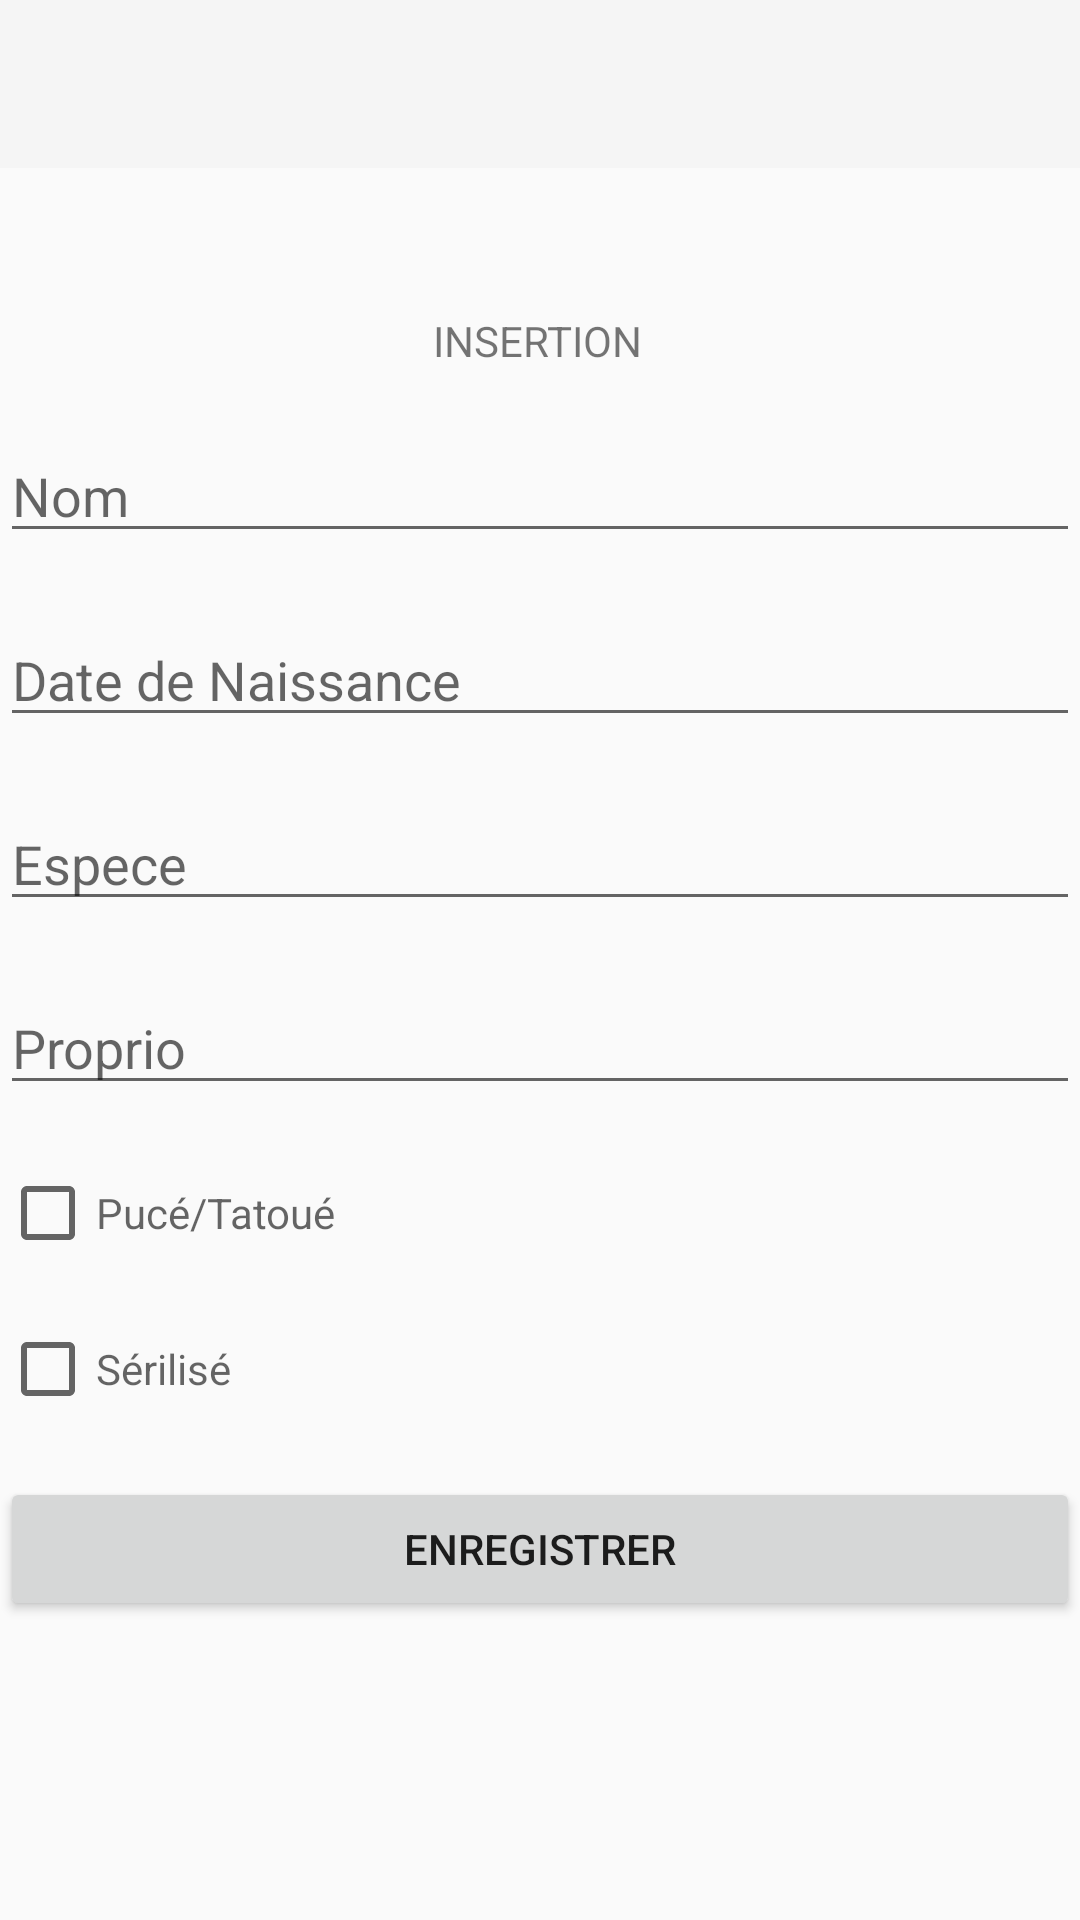

Write the Android layout XML for this screen, with the resource values it uses.
<!-- AndroidManifest.xml: application theme Theme.AppCompat.Light.NoActionBar -->
<!-- res/layout/activity_insert_animal.xml -->
<?xml version="1.0" encoding="utf-8"?>
<androidx.constraintlayout.widget.ConstraintLayout xmlns:android="http://schemas.android.com/apk/res/android"
    xmlns:app="http://schemas.android.com/apk/res-auto"
    xmlns:tools="http://schemas.android.com/tools"
    android:layout_width="match_parent"
    android:layout_height="match_parent"
    tools:context=".activity.InsertAnimalActivity">


    <include
        android:id="@+id/toolbar"
        layout="@layout/toolbar"
        android:layout_width="match_parent"
        android:layout_height="wrap_content"
        app:layout_constraintEnd_toEndOf="parent"
        app:layout_constraintStart_toStartOf="parent"
        app:layout_constraintTop_toTopOf="parent" />

    <TextView
        android:id="@+id/titre_insertion"
        android:layout_width="wrap_content"
        android:layout_height="wrap_content"
        android:layout_marginTop="48dp"
        android:text="INSERTION"
        app:layout_constraintHorizontal_bias="0.498"
        app:layout_constraintLeft_toLeftOf="parent"
        app:layout_constraintRight_toRightOf="parent"
        app:layout_constraintTop_toBottomOf="@+id/toolbar" />

    <EditText
        android:id="@+id/animal_nom_insert"
        android:layout_width="match_parent"
        android:layout_height="wrap_content"
        android:layout_marginTop="20dp"
        android:hint="Nom"
        app:layout_constraintTop_toBottomOf="@id/titre_insertion" />

    <EditText
        android:id="@+id/animal_naissance_insert"
        android:layout_width="match_parent"
        android:layout_height="wrap_content"
        android:layout_marginTop="20dp"
        android:inputType="date"
        android:hint="Date de Naissance"
        app:layout_constraintTop_toBottomOf="@id/animal_nom_insert" />

    <EditText
        android:id="@+id/animal_espece_insert"
        android:layout_width="match_parent"
        android:layout_height="wrap_content"
        android:inputType="number"
        android:layout_marginTop="20dp"
        android:hint="Espece"
        app:layout_constraintTop_toBottomOf="@id/animal_naissance_insert" />

    <EditText
        android:id="@+id/animal_propriotaire_insert"
        android:layout_width="match_parent"
        android:layout_height="wrap_content"
        android:layout_marginTop="20dp"
        android:inputType="number"
        android:hint="Proprio"
        app:layout_constraintTop_toBottomOf="@id/animal_espece_insert" />

    <CheckBox
        android:id="@+id/animal_puce_insert"
        android:layout_width="match_parent"
        android:layout_height="wrap_content"
        android:layout_marginTop="20dp"
        android:inputType="number"
        android:hint="Pucé/Tatoué"
        app:layout_constraintTop_toBottomOf="@id/animal_propriotaire_insert" />

    <CheckBox
        android:id="@+id/animal_sterilise_insert"
        android:layout_width="match_parent"
        android:layout_height="wrap_content"
        android:layout_marginTop="20dp"
        android:inputType="number"
        android:hint="Sérilisé"
        app:layout_constraintTop_toBottomOf="@id/animal_puce_insert" />

    <Button
        android:id="@+id/btn_save"
        android:layout_width="match_parent"
        android:layout_height="wrap_content"
        android:layout_marginTop="20dp"
        android:onClick="onClickSave"
        android:text="Enregistrer"
        app:layout_constraintEnd_toEndOf="parent"
        app:layout_constraintStart_toStartOf="parent"
        app:layout_constraintTop_toBottomOf="@id/animal_sterilise_insert"
        />


</androidx.constraintlayout.widget.ConstraintLayout>
<!-- res/layout/toolbar.xml (included above) -->
<?xml version="1.0" encoding="utf-8"?>
<androidx.appcompat.widget.Toolbar
    xmlns:android="http://schemas.android.com/apk/res/android"
    android:layout_width="match_parent"
    android:layout_height="wrap_content"
    android:background="?attr/colorPrimary"/>
<!-- resources referenced by this layout -->
<resources>

</resources>
